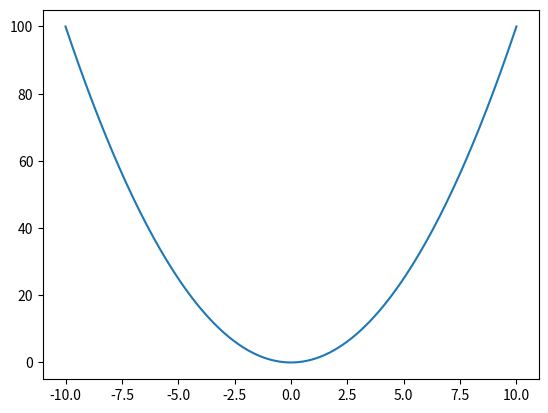

Write Python code to recreate this figure.
import matplotlib.pyplot as plt
import numpy as np


class BaseFunction:
    def __init__(self, func):
        self.func = func
        # можно добавить область определения

    def get_x_y_arrs(self, x_start, x_end, accuracy=0.1):
        x, y = [], []
        for i in np.arange(x_start, x_end + min(accuracy, 1), accuracy):
            x.append(i)
            y.append(self.func(i))
        return x, y

    def plot(self, x_start, x_end, accuracy=0.1):
        x, y = self.get_x_y_arrs(x_start, x_end, accuracy)
        plt.plot(x, y)
        plt.show()


if __name__ == '__main__':
    f = BaseFunction(lambda x: x ** 2)
    f.plot(-10, 10, accuracy=0.1)
